Image classification data set "testgit" (vmohana/testgit on GitHub). Class labels (6): centred, hexagonal, noise, oblique, rectangular, square.

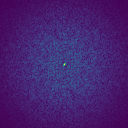
Label: noise

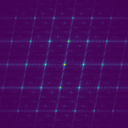
Label: oblique

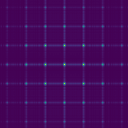
Label: square

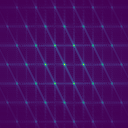
Label: hexagonal

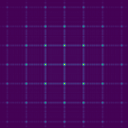
Label: rectangular

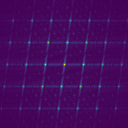
Label: centred
